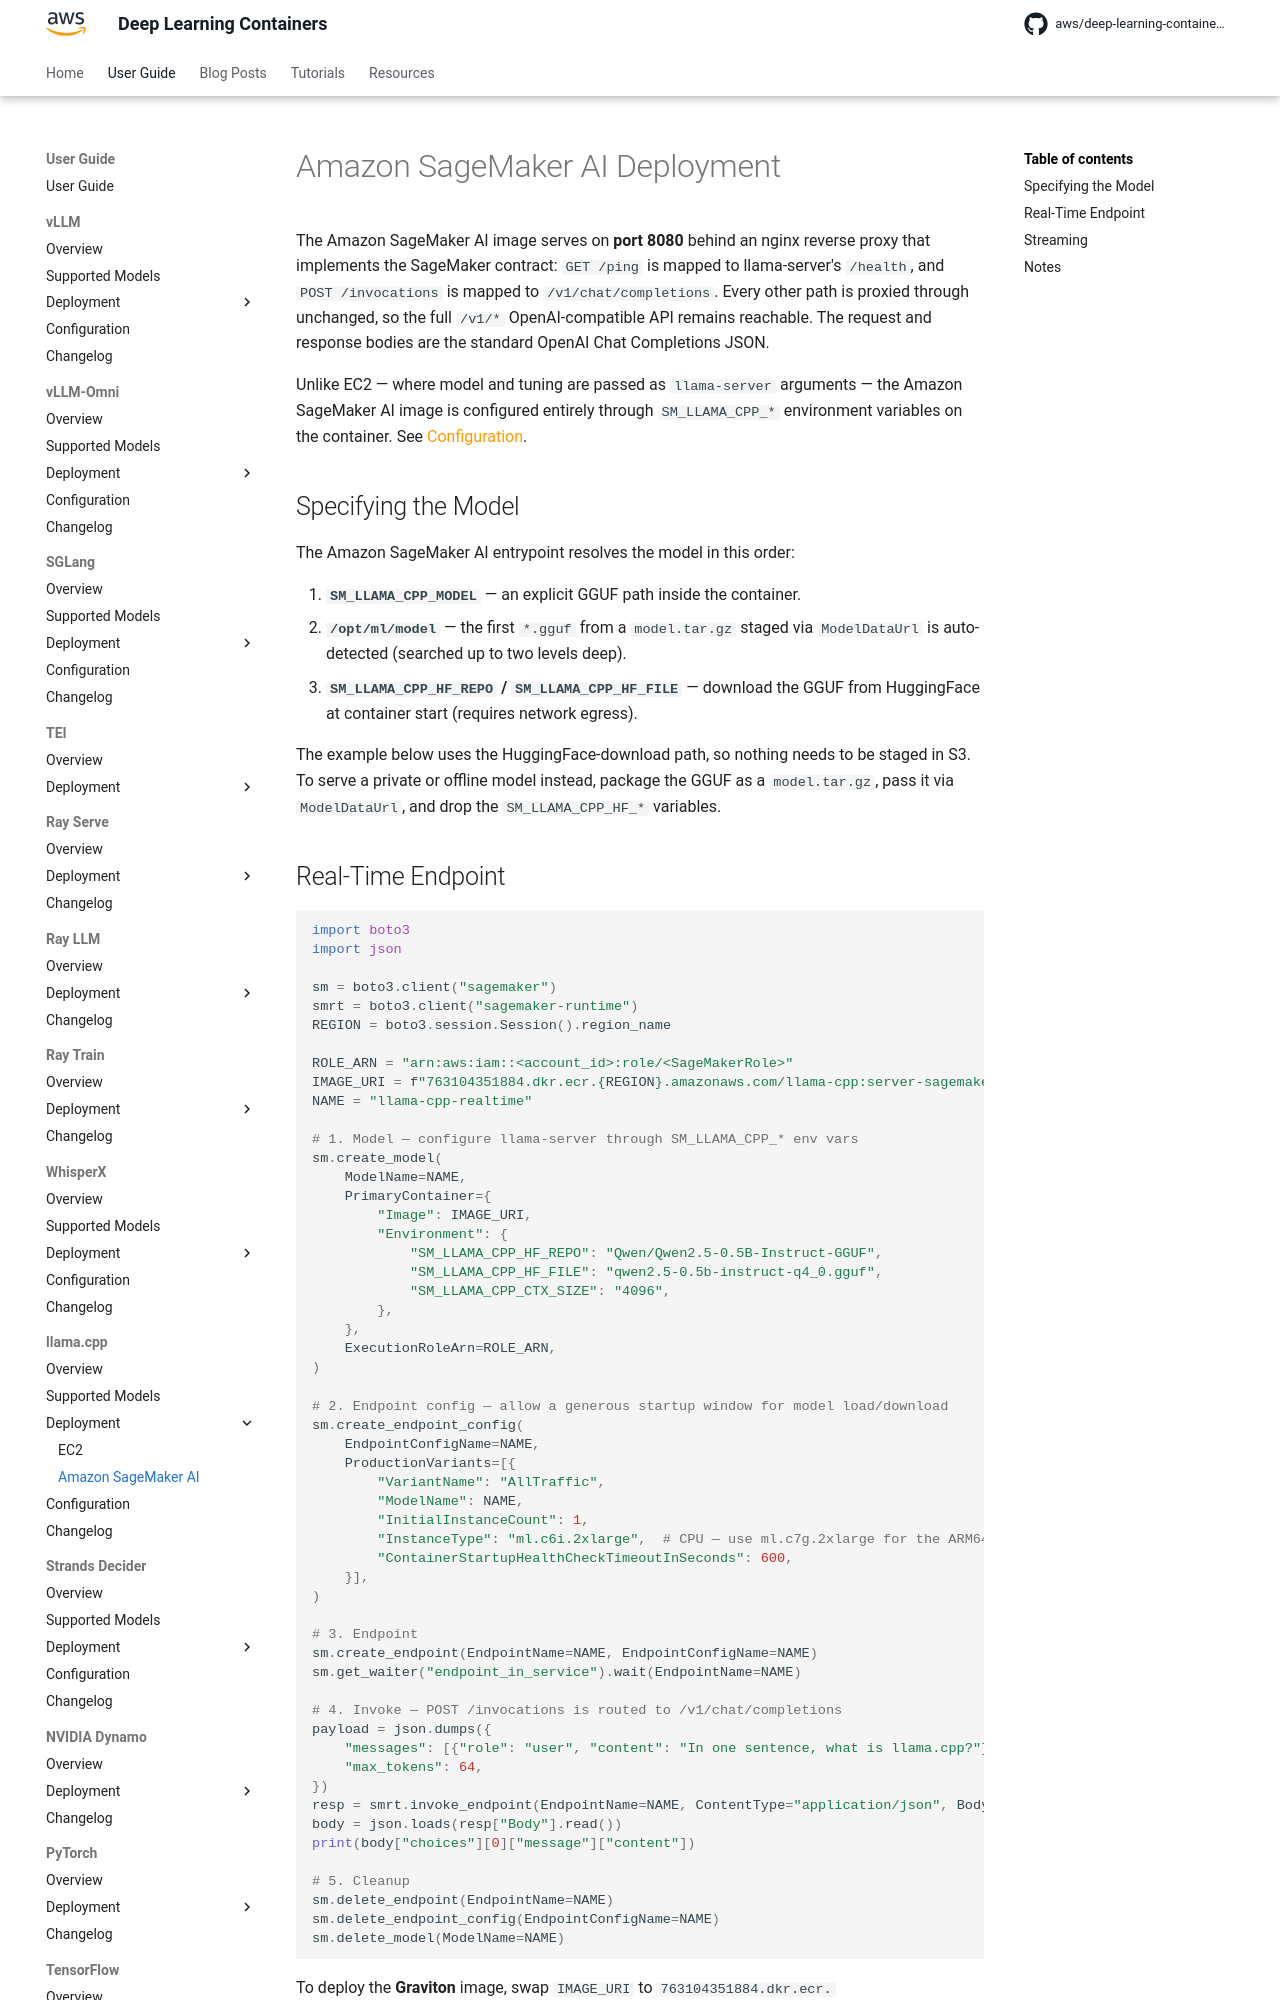

repository: aws/deep-learning-containers · page: llama-cpp/deployment/sagemaker/index.html · generator: mkdocs

# Amazon SageMaker AI Deployment

The {{ sagemaker }} image serves on **port 8080** behind an nginx reverse proxy that implements the SageMaker contract: `GET /ping` is mapped to
llama-server's `/health`, and `POST /invocations` is mapped to `/v1/chat/completions`. Every other path is proxied through unchanged, so the full
`/v1/*` OpenAI-compatible API remains reachable. The request and response bodies are the standard OpenAI Chat Completions JSON.

Unlike {{ ec2_short }} — where model and tuning are passed as `llama-server` arguments — the {{ sagemaker }} image is configured entirely through
`SM_LLAMA_CPP_*` environment variables on the container. See [Configuration](../configuration.md).

## Specifying the Model

The {{ sagemaker }} entrypoint resolves the model in this order:

1. **`SM_LLAMA_CPP_MODEL`** — an explicit GGUF path inside the container.
2. **`/opt/ml/model`** — the first `*.gguf` from a `model.tar.gz` staged via `ModelDataUrl` is auto-detected (searched up to two levels deep).
3. **`SM_LLAMA_CPP_HF_REPO` / `SM_LLAMA_CPP_HF_FILE`** — download the GGUF from HuggingFace at container start (requires network egress).

The example below uses the HuggingFace-download path, so nothing needs to be staged in S3. To serve a private or offline model instead, package the
GGUF as a `model.tar.gz`, pass it via `ModelDataUrl`, and drop the `SM_LLAMA_CPP_HF_*` variables.
